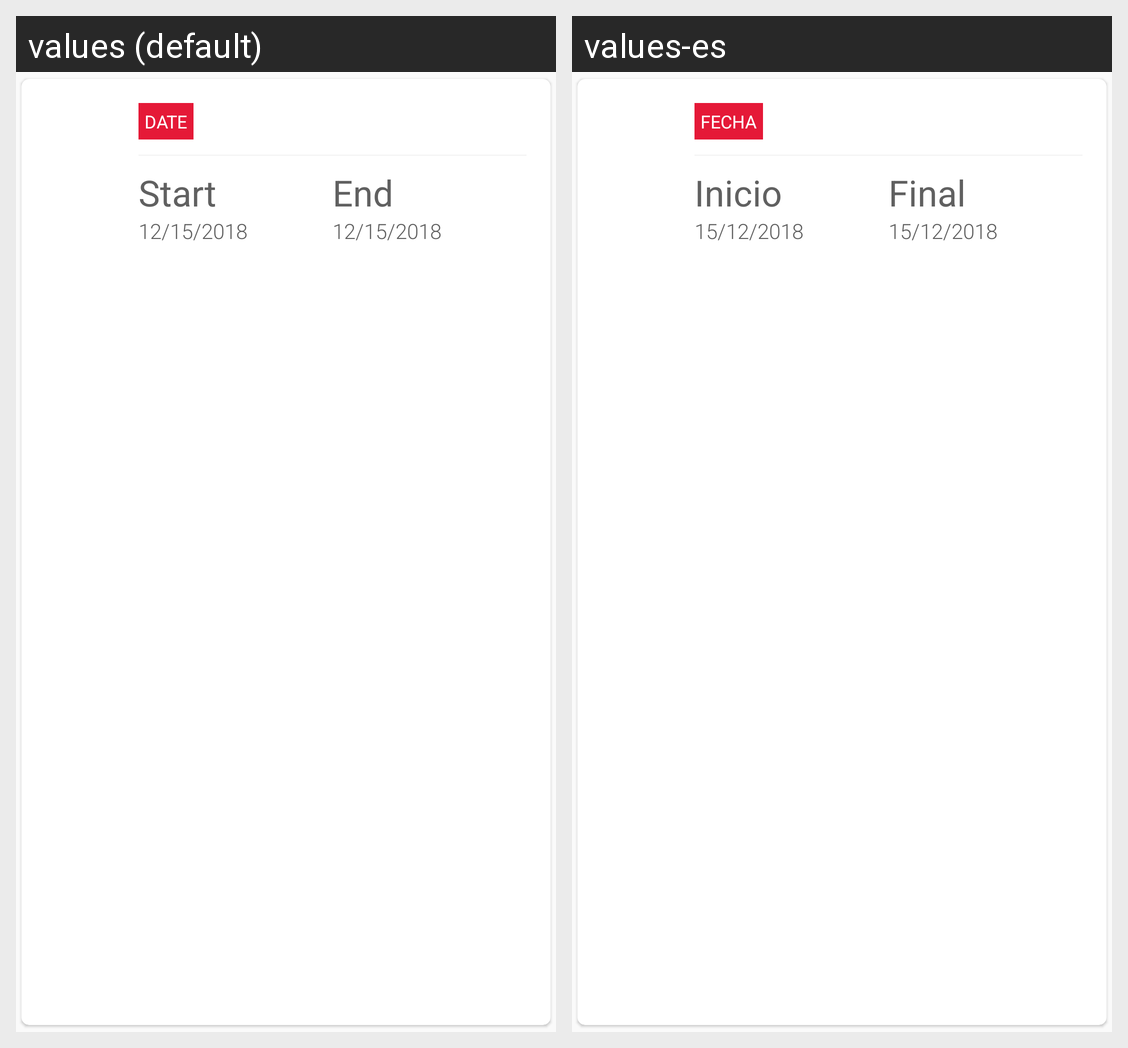

The Android screen above is rendered under two locales of the same app. Produce the string resources it draws, with the default and per-locale values.
Android screen res/layout/information_card_date.xml rendered under 2 locales, left to right: values (default), values-es. Device: Nexus 5 (rendered at 1080×1920; each locale shown at half size, 540×960, under a caption strip naming it); theme AppTheme.
Strings drawn on this screen, with the default value and each locale's value (text and hints the layout hard-codes, and strings that could not be matched under every locale, appear in the picture but are not listed):

text_date
  values: Date
  values-es: Fecha

text_start
  values: Start
  values-es: Inicio

text_end
  values: End
  values-es: Final

test_app_date_start
  values: 12/15/2018
  values-es: 15/12/2018
